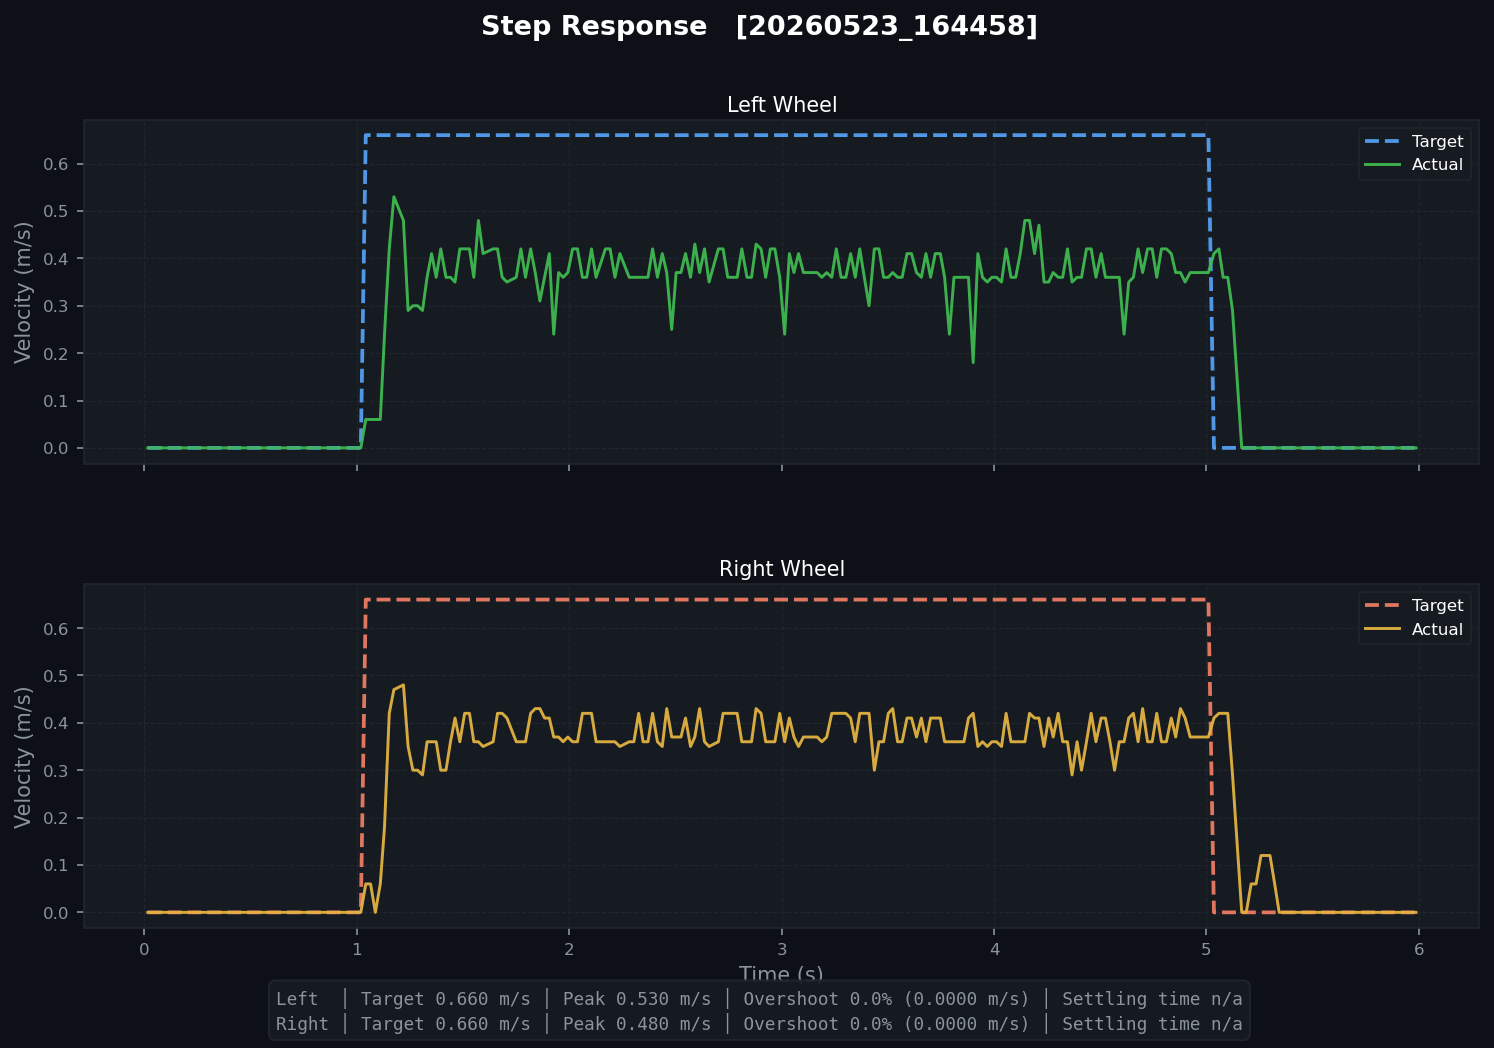

The table this chart was drawn from, first rows:
t, left_target, left_actual, right_target, right_actual, left_pwm, right_pwm
0.016, 0.0, 0.0, 0.0, 0.0, 0.0, 0.0
0.03598, 0.0, 0.0, 0.0, 0.0, 0.0, 0.0
0.05785, 0.0, 0.0, 0.0, 0.0, 0.0, 0.0
0.07934, 0.0, 0.0, 0.0, 0.0, 0.0, 0.0
0.1028, 0.0, 0.0, 0.0, 0.0, 0.0, 0.0
0.1238, 0.0, 0.0, 0.0, 0.0, 0.0, 0.0
0.1459, 0.0, 0.0, 0.0, 0.0, 0.0, 0.0
0.1678, 0.0, 0.0, 0.0, 0.0, 0.0, 0.0
0.1906, 0.0, 0.0, 0.0, 0.0, 0.0, 0.0
0.2128, 0.0, 0.0, 0.0, 0.0, 0.0, 0.0
0.2354, 0.0, 0.0, 0.0, 0.0, 0.0, 0.0
0.2569, 0.0, 0.0, 0.0, 0.0, 0.0, 0.0
0.279, 0.0, 0.0, 0.0, 0.0, 0.0, 0.0
0.3026, 0.0, 0.0, 0.0, 0.0, 0.0, 0.0
0.3234, 0.0, 0.0, 0.0, 0.0, 0.0, 0.0
0.3454, 0.0, 0.0, 0.0, 0.0, 0.0, 0.0
0.3675, 0.0, 0.0, 0.0, 0.0, 0.0, 0.0
0.3889, 0.0, 0.0, 0.0, 0.0, 0.0, 0.0
0.4119, 0.0, 0.0, 0.0, 0.0, 0.0, 0.0
0.434, 0.0, 0.0, 0.0, 0.0, 0.0, 0.0
0.4558, 0.0, 0.0, 0.0, 0.0, 0.0, 0.0
0.4778, 0.0, 0.0, 0.0, 0.0, 0.0, 0.0
0.4993, 0.0, 0.0, 0.0, 0.0, 0.0, 0.0
0.5232, 0.0, 0.0, 0.0, 0.0, 0.0, 0.0
0.5443, 0.0, 0.0, 0.0, 0.0, 0.0, 0.0
0.5783, 0.0, 0.0, 0.0, 0.0, 0.0, 0.0
0.5979, 0.0, 0.0, 0.0, 0.0, 0.0, 0.0
0.6211, 0.0, 0.0, 0.0, 0.0, 0.0, 0.0
0.643, 0.0, 0.0, 0.0, 0.0, 0.0, 0.0
0.6666, 0.0, 0.0, 0.0, 0.0, 0.0, 0.0
0.6871, 0.0, 0.0, 0.0, 0.0, 0.0, 0.0
0.7089, 0.0, 0.0, 0.0, 0.0, 0.0, 0.0
0.7309, 0.0, 0.0, 0.0, 0.0, 0.0, 0.0
0.7534, 0.0, 0.0, 0.0, 0.0, 0.0, 0.0
0.7763, 0.0, 0.0, 0.0, 0.0, 0.0, 0.0
0.7974, 0.0, 0.0, 0.0, 0.0, 0.0, 0.0
0.82, 0.0, 0.0, 0.0, 0.0, 0.0, 0.0
0.8418, 0.0, 0.0, 0.0, 0.0, 0.0, 0.0
0.8638, 0.0, 0.0, 0.0, 0.0, 0.0, 0.0
0.8872, 0.0, 0.0, 0.0, 0.0, 0.0, 0.0
0.9083, 0.0, 0.0, 0.0, 0.0, 0.0, 0.0
0.9298, 0.0, 0.0, 0.0, 0.0, 0.0, 0.0
0.9518, 0.0, 0.0, 0.0, 0.0, 0.0, 0.0
0.975, 0.0, 0.0, 0.0, 0.0, 0.0, 0.0
0.9988, 0.0, 0.0, 0.0, 0.0, 0.0, 0.0
1.019, 0.0, 0.0, 0.0, 0.0, 0.0, 0.0
1.042, 0.66, 0.06, 0.66, 0.06, 45.69, 45.57
1.065, 0.66, 0.06, 0.66, 0.06, 45.69, 45.57
1.087, 0.66, 0.06, 0.66, 0.0, 45.69, 45.57
1.111, 0.66, 0.06, 0.66, 0.06, 45.69, 45.57
1.13, 0.66, 0.24, 0.66, 0.18, 224.3, 224.3
1.153, 0.66, 0.42, 0.66, 0.42, 224.3, 224.3
1.175, 0.66, 0.53, 0.66, 0.47, 224.3, 224.3
1.219, 0.66, 0.48, 0.66, 0.48, 75.2, 92.5
1.241, 0.66, 0.29, 0.66, 0.35, 75.2, 92.5
1.264, 0.66, 0.3, 0.66, 0.3, 75.2, 92.5
1.286, 0.66, 0.3, 0.66, 0.3, 75.2, 92.5
1.309, 0.66, 0.29, 0.66, 0.29, 75.2, 92.5
1.331, 0.66, 0.36, 0.66, 0.36, 153.4, 135.3
1.352, 0.66, 0.41, 0.66, 0.36, 153.4, 135.3
... 203 more rows
